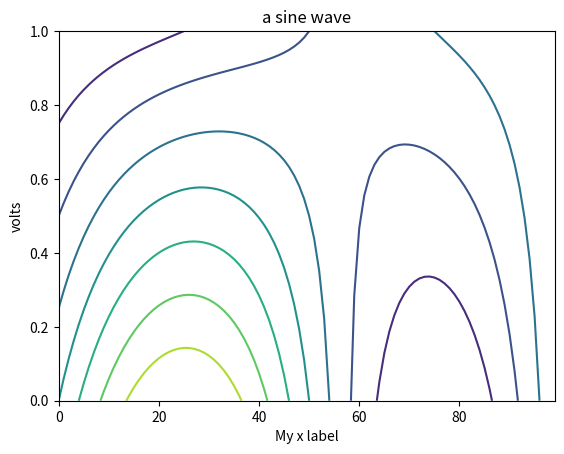

Source code (Python):
import numpy as np
import matplotlib.pyplot as plt

t = np.arange(0.0, 1.0, 0.01)
s = np.sin(2 * np.pi * t)
v = [1 + s, t]
fig = plt.figure()
plt.contour(v)
plt.ylabel('volts')
plt.xlabel('My x label')
plt.title('a sine wave')
# Fixing random state for reproducibility
# np.random.seed(19680801)
#
# ax2 = fig.add_axes([0.15, 0.1, 0.7, 0.3])
# n, bins, patches = ax2.hist(np.random.randn(1000), 50)
# ax2.set_xlabel('time (s)')

plt.show()